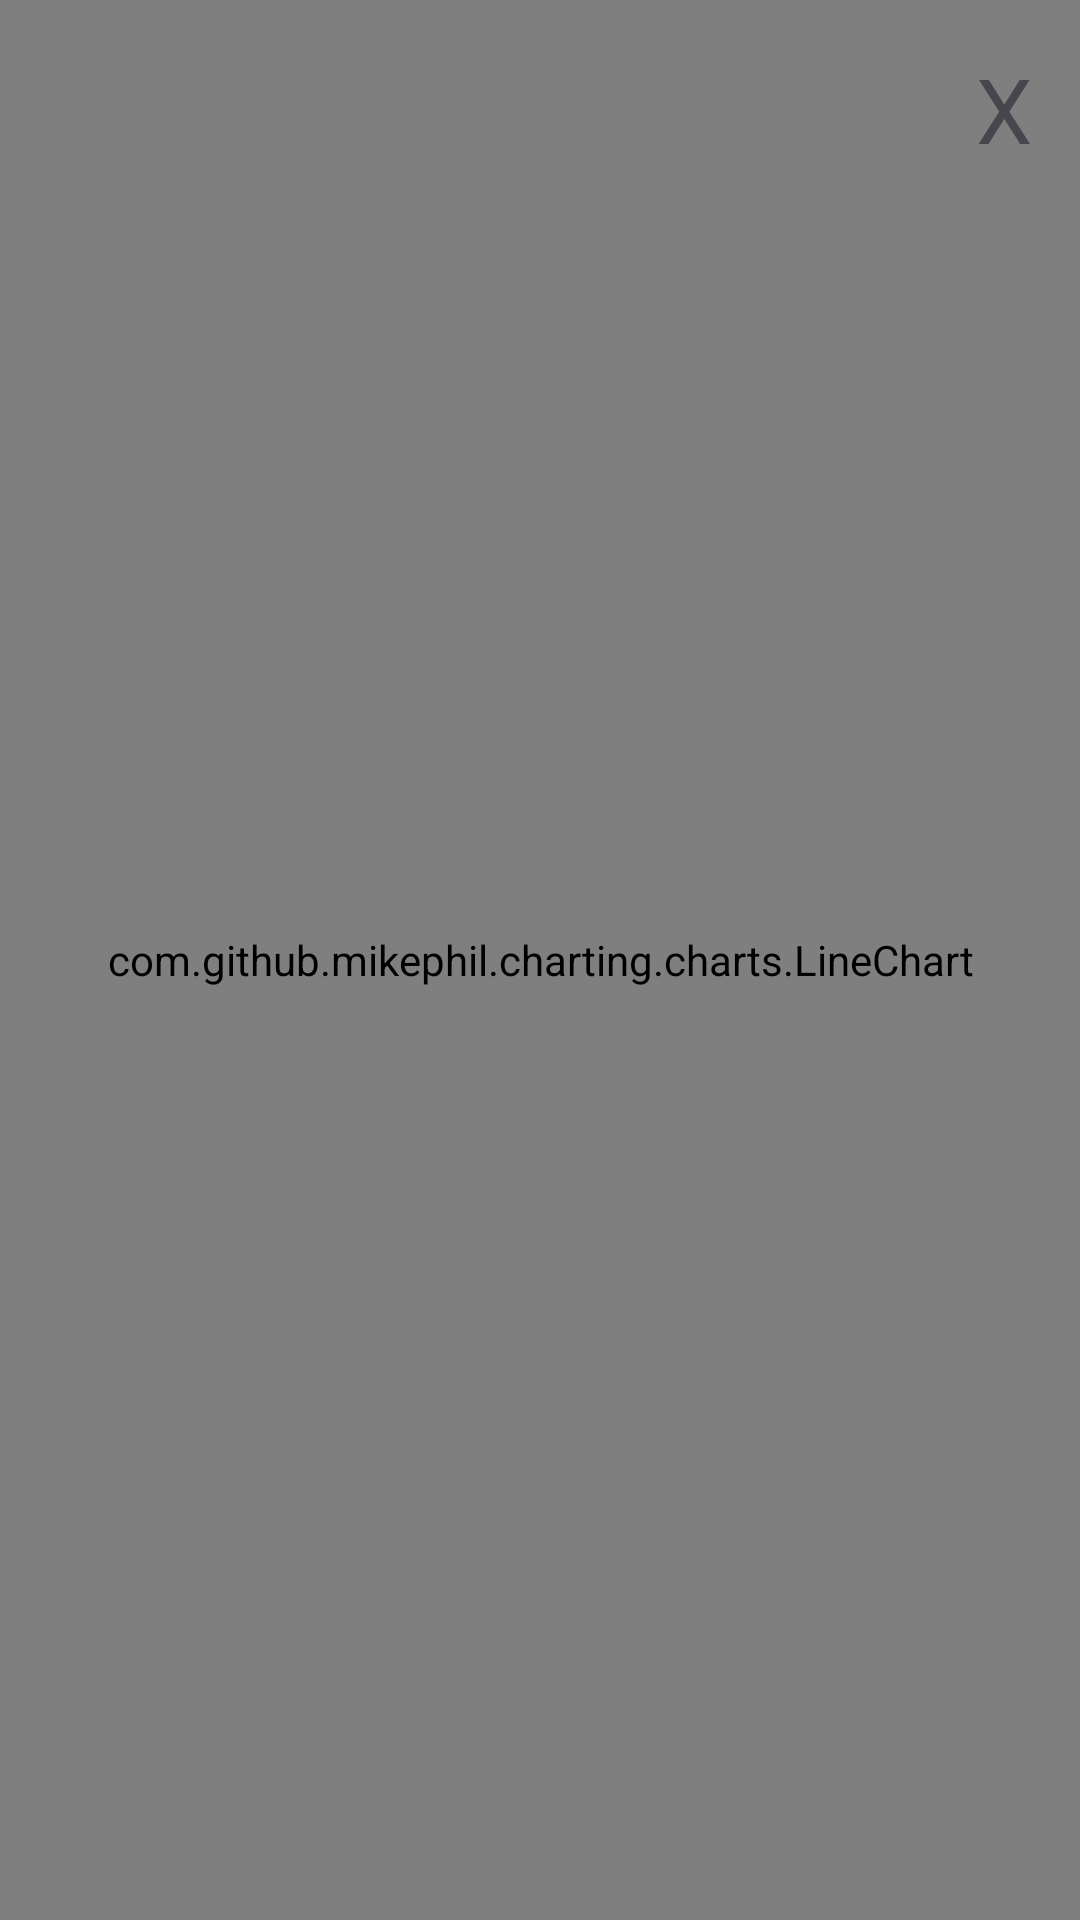

Here is an Android app screen rendered from its layout file. Give the layout XML and the strings, colors and styles it references.
<!-- AndroidManifest.xml: application theme AppTheme -->
<!-- res/layout/dialog_fullscreen_plot.xml -->
<FrameLayout xmlns:android="http://schemas.android.com/apk/res/android"
    xmlns:app="http://schemas.android.com/apk/res-auto"
    xmlns:tools="http://schemas.android.com/tools"
    android:id="@+id/frameLayout"
    style="@style/FullScreenDialog"
    android:layout_width="match_parent"
    android:layout_height="match_parent">
    <com.github.mikephil.charting.charts.LineChart
        android:id="@+id/fullscreenChart"
        android:layout_width="match_parent"
        android:layout_height="match_parent"/>

    <TextView
        android:id="@+id/plot_popup_close_button"
        android:layout_width="wrap_content"
        android:layout_height="wrap_content"
        android:text="X"
        android:textSize="30sp"
        android:layout_margin="16dp"
        android:layout_gravity="top|end"
        tools:ignore="HardcodedText" />
</FrameLayout>
<!-- resources referenced by this layout -->
<resources>
  <style name="FullScreenDialog" parent="ThemeOverlay.AppCompat.Dialog.Alert">
          <item name="android:windowIsTranslucent">true</item>
          <item name="android:windowFullscreen">true</item>
          <item name="windowFixedWidthMajor">70%</item>
          <item name="windowFixedWidthMinor">70%</item>
          <item name="windowFixedHeightMajor">90%</item>
          <item name="windowFixedHeightMinor">70%</item>
      </style>
  <style name="AppTheme" parent="Theme.Material3.DayNight.NoActionBar">
          <item name="colorPrimary">#0077B6</item>
          <item name="colorPrimaryDark">#005F92</item>
          <item name="colorAccent">#00B4D8</item>
          <item name="android:colorBackground">#FAFCFF</item>
          <item name="materialButtonStyle">@style/Widget.MaterialComponents.Button</item>
      </style>
</resources>
